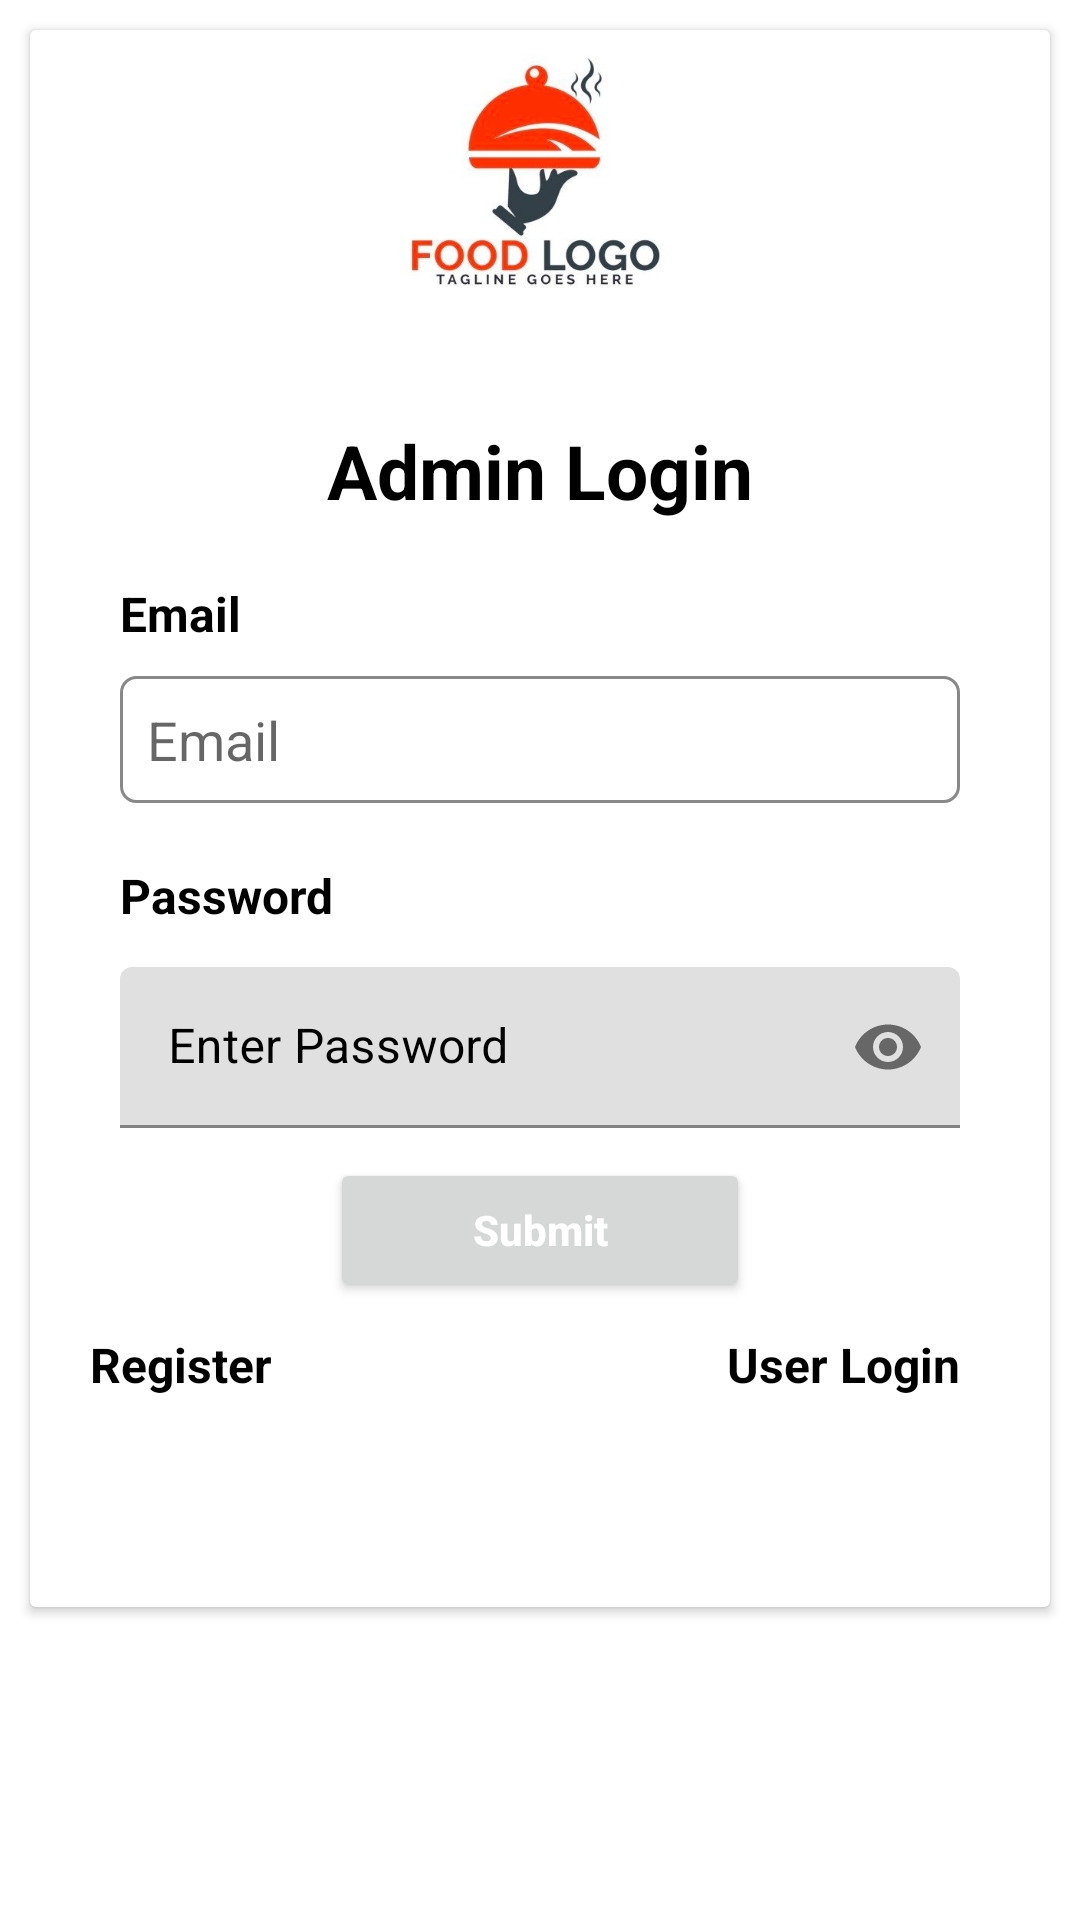

Android layout source for this screen:
<!-- AndroidManifest.xml: activity theme Theme.NoActionBar -->
<!-- res/layout/activity_admin_login.xml -->
<?xml version="1.0" encoding="utf-8"?>
<ScrollView xmlns:android="http://schemas.android.com/apk/res/android"
    android:layout_width="match_parent"
    xmlns:tools="http://schemas.android.com/tools"
    android:background="@drawable/rbg"
    tools:context=".AdminLoginActivity"
    android:layout_height="match_parent">

    <LinearLayout xmlns:android="http://schemas.android.com/apk/res/android"
        android:layout_width="match_parent"
        android:layout_height="match_parent"
        android:gravity="center"
        android:background="@drawable/rbg"
        xmlns:app="http://schemas.android.com/apk/res-auto"

        android:orientation="vertical">


        <androidx.cardview.widget.CardView
            android:layout_width="match_parent"
            android:layout_height="wrap_content"
            android:layout_margin="10dp"
            android:scrollbars="vertical"

            >

            <LinearLayout
                android:layout_width="match_parent"
                android:layout_height="match_parent"
                android:orientation="vertical"
                >

                <ImageView

                    android:layout_width="100dp"
                    android:layout_height="100dp"
                    android:layout_gravity="center"
                    android:src="@drawable/log" />

                <TextView
                    android:layout_width="wrap_content"
                    android:layout_height="wrap_content"
                    android:layout_gravity="center"
                    android:layout_marginTop="30dp"
                    android:text="Admin Login"
                    android:textColor="#000"
                    android:textSize="25dp"
                    android:textStyle="bold" />

                <TextView
                    android:id="@+id/tv_email"
                    android:layout_width="wrap_content"
                    android:layout_height="wrap_content"
                    android:layout_gravity="left"
                    android:layout_marginLeft="30dp"
                    android:layout_marginTop="20dp"
                    android:text="Email"
                    android:textColor="#000"
                    android:textSize="16dp"
                    android:textStyle="bold" />


                <EditText
                    android:id="@+id/et_email"
                    android:layout_width="match_parent"
                    android:layout_height="wrap_content"
                    android:layout_marginLeft="30dp"
                    android:layout_marginTop="10dp"
                    android:layout_marginRight="30dp"
                    android:background="@drawable/edittext_reg_fields"
                    android:hint="Email"
                    android:padding="9dp"
                    android:singleLine="true" />


                <TextView
                    android:id="@+id/tv_pwd"
                    android:layout_width="wrap_content"
                    android:layout_height="wrap_content"
                    android:layout_gravity="left"
                    android:layout_marginLeft="30dp"
                    android:layout_marginTop="20dp"
                    android:text="Password"
                    android:textColor="#000"
                    android:textSize="16dp"
                    android:textStyle="bold" />

                <com.google.android.material.textfield.TextInputLayout

                    style="@style/TextInputLayout"
                    android:layout_width="match_parent"
                    android:layout_height="wrap_content"
                    android:layout_marginLeft="10dp"
                    android:layout_marginTop="3dp"
                    android:layout_marginRight="10dp"
                    android:hint="Enter Password"
                    android:textColorHint="#000000"
                    app:endIconMode="password_toggle">

                    <com.google.android.material.textfield.TextInputEditText
                        android:id="@+id/et_password"
                        android:layout_width="match_parent"
                        android:layout_height="wrap_content"
                        android:layout_marginLeft="20dp"
                        android:layout_marginTop="10dp"
                        android:layout_marginRight="20dp"
                        android:inputType="textPassword"
                        android:maxLines="1" />
                </com.google.android.material.textfield.TextInputLayout>

                
                
                
                
                
                
                
                
                
                
                
                


                <Button
                    android:id="@+id/btn_login"
                    android:layout_width="match_parent"
                    android:layout_height="wrap_content"
                    android:layout_marginLeft="100dp"
                    android:layout_marginTop="10dp"

                    android:layout_marginRight="100dp"
                    android:text="Submit"
                    android:textAllCaps="false"
                    android:textColor="#fff"
                    android:textStyle="bold" />

                <LinearLayout
                    android:layout_width="match_parent"
                    android:layout_height="wrap_content"
                    android:layout_marginTop="10dp"
                    android:layout_marginBottom="20dp"
                    android:orientation="horizontal">

                    <TextView

                        android:id="@+id/register"
                        android:layout_width="wrap_content"
                        android:layout_height="wrap_content"
                        android:layout_gravity="left"
                        android:layout_marginLeft="20dp"
                        android:layout_marginTop="20dp"
                        android:text="Register"
                        android:textColor="#000"
                        android:textSize="16dp"
                        android:textStyle="bold" />
                    <Space
                        android:layout_width="0dp"
                        android:layout_weight="1"
                        android:layout_height="match_parent" />
                    <TextView

                        android:id="@+id/userLogin"
                        android:layout_width="wrap_content"
                        android:layout_height="wrap_content"
                        android:layout_gravity="right"
                        android:layout_marginTop="20dp"
                        android:layout_marginRight="30dp"
                        android:layout_marginBottom="30dp"
                        android:text="User Login"
                        android:textColor="#000"
                        android:textSize="16dp"
                        android:textStyle="bold" />
                </LinearLayout>
            </LinearLayout>

        </androidx.cardview.widget.CardView>
    </LinearLayout>
</ScrollView>
<!-- resources referenced by this layout -->
<resources>
  <!-- drawable edittext_reg_fields (drawable) -->
  <?xml version="1.0" encoding="utf-8"?>
  <selector xmlns:android="http://schemas.android.com/apk/res/android">
      <item>
          <shape android:shape="rectangle">
              <solid android:color="#FFFFFF "/>
              <stroke android:color="#77000000" android:width="1dp" />
              
              <corners android:radius="5dp" />
          </shape>
      </item>
  </selector>
  <!-- drawable log: png bitmap (drawable, 105426 bytes) -->
  <style name="TextInputLayout" parent="Widget.MaterialComponents.TextInputLayout.FilledBox.Dense" />
  <style name="Theme.NoActionBar" parent="Theme.MaterialComponents.DayNight.NoActionBar">
          
          <item name="colorPrimary">@color/purple_500</item>
          <item name="colorPrimaryVariant">@color/purple_700</item>
          <item name="colorOnPrimary">@color/white</item>
          
          <item name="colorSecondary">@color/teal_200</item>
          <item name="colorSecondaryVariant">@color/teal_700</item>
          <item name="colorOnSecondary">@color/black</item>
          
          <item name="android:statusBarColor" tools:targetApi="l">?attr/colorPrimaryVariant</item>
          
      </style>
  <color name="purple_500">#FFD600</color>
  <color name="purple_700">#FF3700B3</color>
  <color name="white">#FFFFFFFF</color>
  <color name="teal_200">#FF03DAC5</color>
  <color name="teal_700">#FF018786</color>
  <color name="black">#FF000000</color>
</resources>
